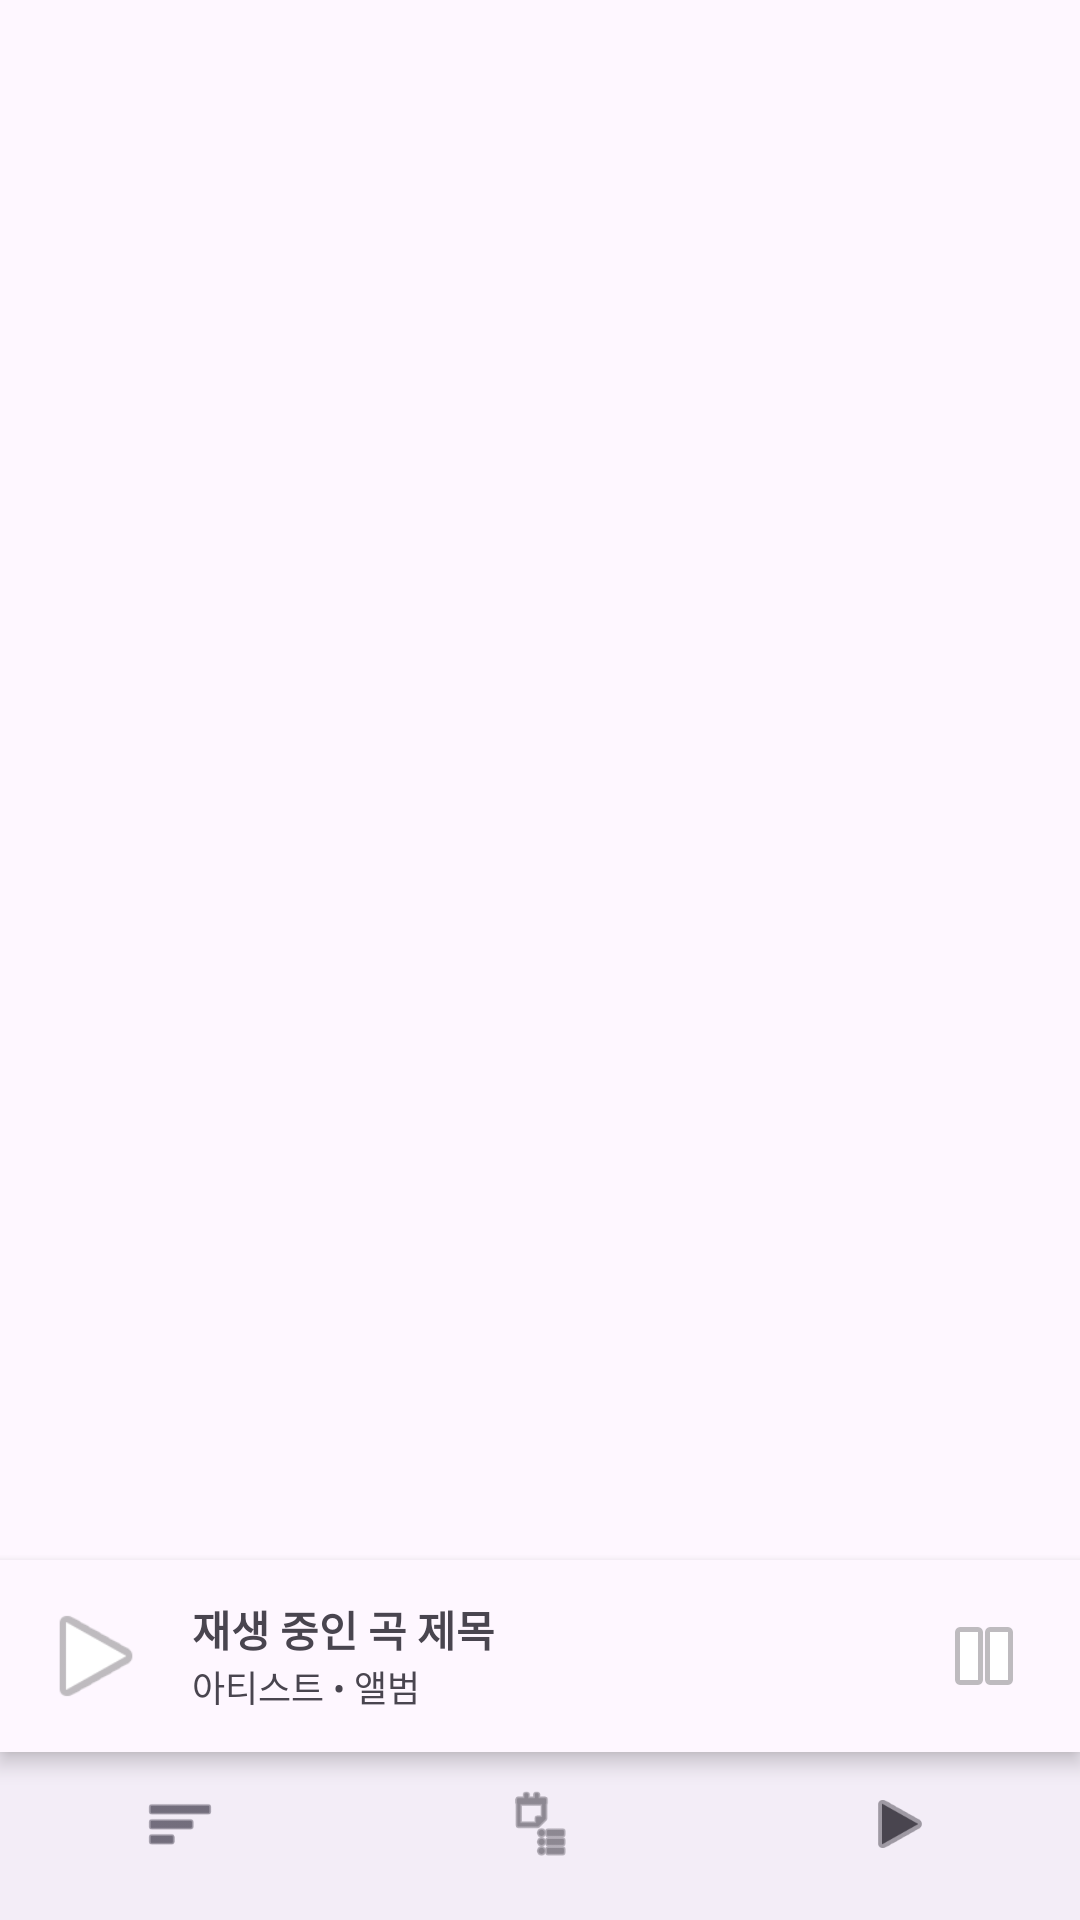

The Android layout XML behind this screen, and the referenced resources:
<!-- AndroidManifest.xml: application theme Theme.MyLocalMusic -->
<!-- res/layout/activity_main.xml -->
<?xml version="1.0" encoding="utf-8"?>
<androidx.coordinatorlayout.widget.CoordinatorLayout
    xmlns:android="http://schemas.android.com/apk/res/android"
    xmlns:app="http://schemas.android.com/apk/res-auto"
    android:fitsSystemWindows="true"
    android:layout_width="match_parent"
    android:layout_height="match_parent">

    
    <FrameLayout
        android:id="@+id/fragment_container"
        android:layout_width="match_parent"
        android:layout_height="match_parent"
        android:layout_above="@id/bottom_nav"/>

    
    <LinearLayout
        android:id="@+id/mini_player"
        android:layout_width="match_parent"
        android:layout_height="64dp"
        android:layout_gravity="bottom"
        android:padding="12dp"
        android:gravity="center_vertical"
        android:background="?attr/colorSurface"
        android:elevation="4dp"
        android:clickable="true"
        android:focusable="true"
        android:layout_marginBottom="56dp"
        android:orientation="horizontal">

        <ImageView
            android:id="@+id/mini_cover"
            android:layout_width="40dp"
            android:layout_height="40dp"
            android:src="@android:drawable/ic_media_play"
            android:contentDescription="@string/app_name"/>

        <LinearLayout
            android:layout_width="0dp"
            android:layout_height="wrap_content"
            android:layout_weight="1"
            android:orientation="vertical"
            android:paddingStart="12dp">
            <TextView
                android:id="@+id/mini_title"
                android:layout_width="wrap_content"
                android:layout_height="wrap_content"
                android:text="재생 중인 곡 제목"
                android:textStyle="bold"/>
            <TextView
                android:id="@+id/mini_sub"
                android:layout_width="wrap_content"
                android:layout_height="wrap_content"
                android:text="아티스트 • 앨범"
                android:textSize="12sp"/>
        </LinearLayout>

        <ImageButton
            android:id="@+id/mini_play_pause"
            android:layout_width="40dp"
            android:layout_height="40dp"
            android:background="?attr/selectableItemBackgroundBorderless"
            android:src="@android:drawable/ic_media_pause"
            android:contentDescription="Play/Pause"/>
    </LinearLayout>

    
    <com.google.android.material.bottomnavigation.BottomNavigationView
        android:id="@+id/bottom_nav"
        android:layout_width="match_parent"
        android:layout_height="56dp"
        android:layout_gravity="bottom"
        app:menu="@menu/menu_bottom_nav"/>
</androidx.coordinatorlayout.widget.CoordinatorLayout>
<!-- resources referenced by this layout -->
<resources>
  <string name="app_name">MyLocalMusic</string>
  <style name="Theme.MyLocalMusic" parent="Base.Theme.MyLocalMusic" />
  <style name="Base.Theme.MyLocalMusic" parent="Theme.Material3.DayNight.NoActionBar">
          
          
      </style>
</resources>
